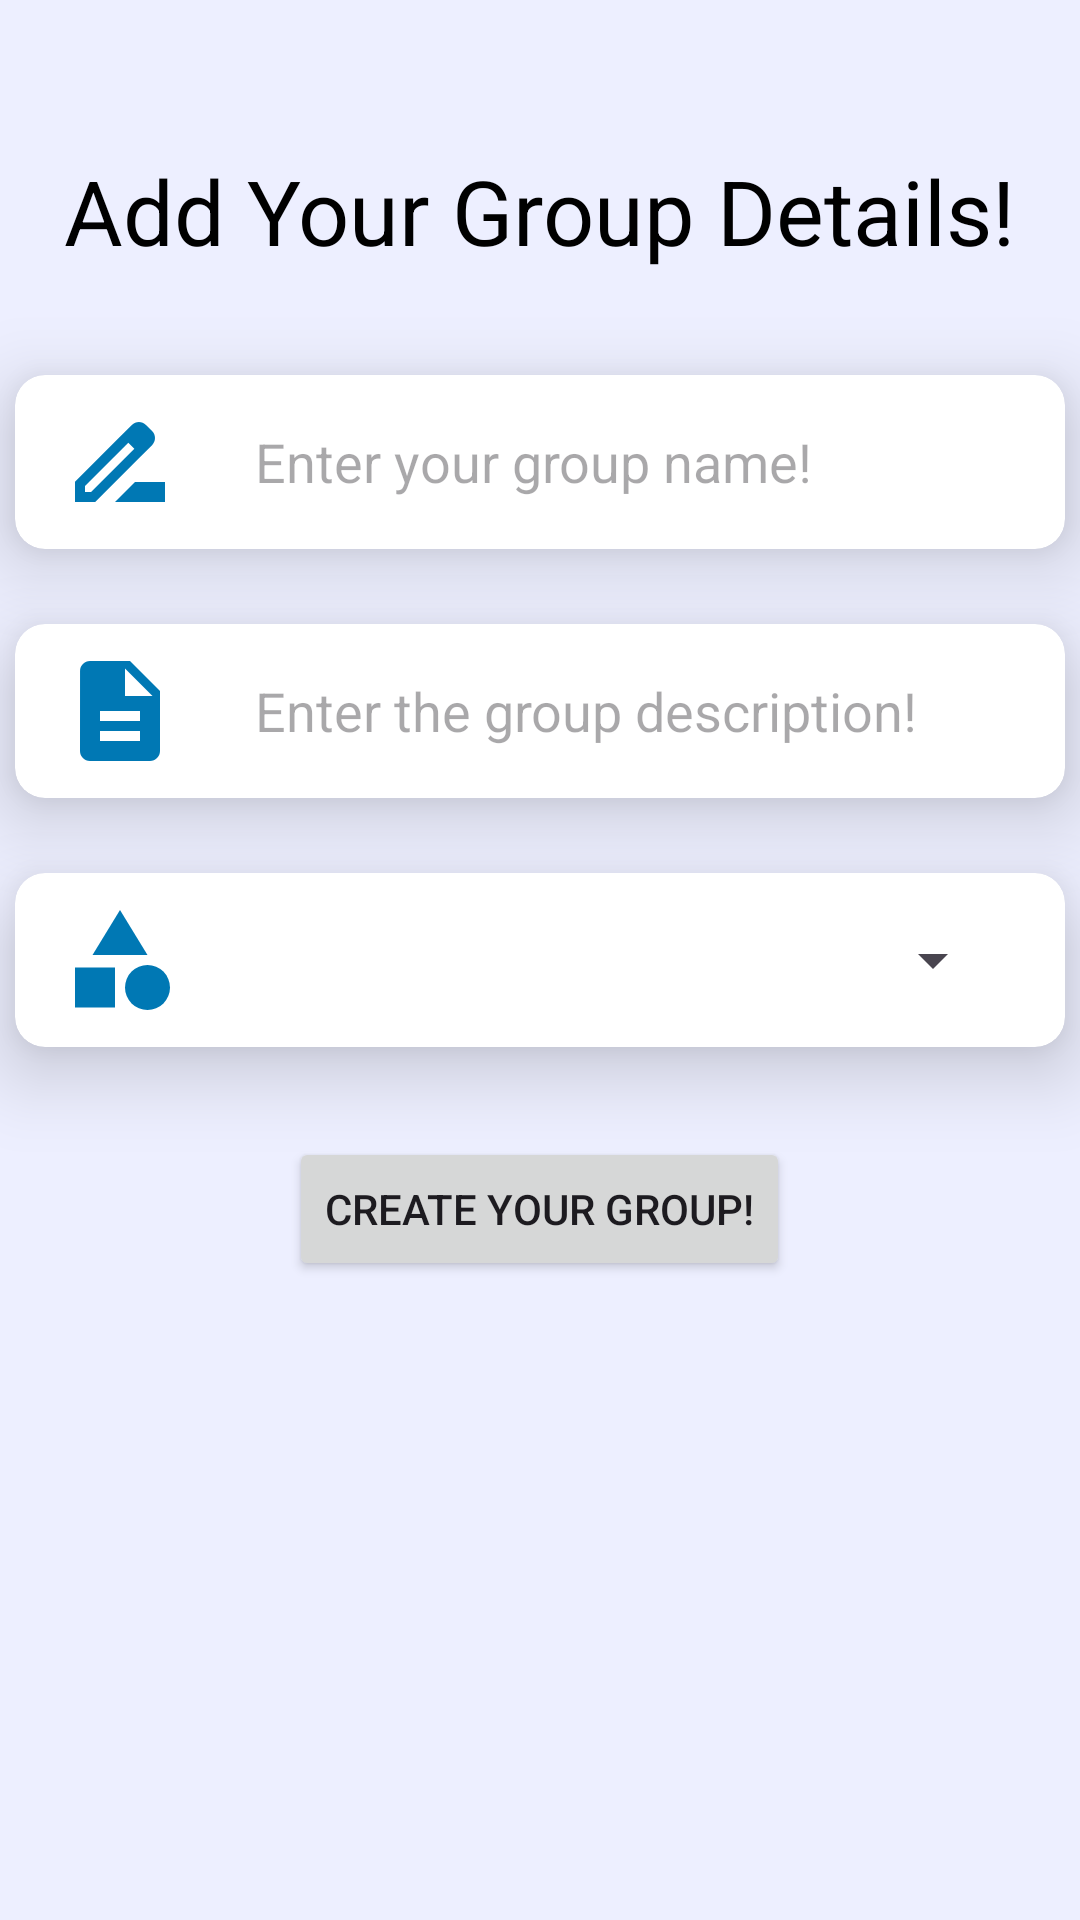

Produce the Android XML layout that renders to this screen, including the resource entries it uses.
<!-- AndroidManifest.xml: application theme Theme.LearnTogether -->
<!-- res/layout/fragment_add_g_c.xml -->
<?xml version="1.0" encoding="utf-8"?>
<FrameLayout xmlns:android="http://schemas.android.com/apk/res/android"
    xmlns:app="http://schemas.android.com/apk/res-auto"
    xmlns:tools="http://schemas.android.com/tools"
    android:layout_width="match_parent"
    android:layout_height="match_parent"
    android:background="#EDEFFF"
    android:backgroundTint="#EDEFFF"
    tools:context=".addGCFragment">

    <TextView
        android:id="@+id/textView7"
        android:layout_width="wrap_content"
        android:layout_height="wrap_content"
        android:layout_gravity="center_horizontal"
        android:layout_marginTop="50sp"
        android:text="Add Your Group Details!"
        android:textColor="#000000"
        android:textSize="30sp" />

    <LinearLayout
        android:layout_width="match_parent"
        android:layout_height="match_parent"
        android:orientation="vertical">

        <androidx.cardview.widget.CardView
            android:layout_width="wrap_content"
            android:layout_height="58dp"
            android:layout_gravity="center_horizontal"
            android:layout_marginTop="125sp"
            app:cardCornerRadius="10sp"
            app:cardElevation="15sp">

            <LinearLayout
                android:layout_width="match_parent"
                android:layout_height="match_parent"
                android:orientation="horizontal">

                <ImageView
                    android:id="@+id/gassg"
                    android:layout_width="50sp"
                    android:layout_height="40sp"
                    android:layout_gravity="center_vertical"
                    android:layout_marginLeft="10sp"
                    android:layout_marginRight="20sp"
                    android:layout_weight="1"
                    android:src="@drawable/name" />

                <EditText
                    android:id="@+id/addGroupName"
                    android:layout_width="250sp"
                    android:layout_height="wrap_content"
                    android:layout_gravity="center_vertical"
                    android:background="@android:color/transparent"
                    android:layout_marginRight="20sp"
                    android:ems="10"
                    android:hint="Enter your group name!"
                    android:inputType="text" />
            </LinearLayout>

        </androidx.cardview.widget.CardView>

        <androidx.cardview.widget.CardView
            android:layout_width="wrap_content"
            android:layout_height="58dp"
            android:layout_gravity="center_horizontal"
            android:layout_marginTop="25sp"
            app:cardCornerRadius="10sp"
            app:cardElevation="15sp">

            <LinearLayout
                android:layout_width="match_parent"
                android:layout_height="match_parent"
                android:orientation="horizontal">

                <ImageView
                    android:id="@+id/gadd2"
                    android:layout_width="50sp"
                    android:layout_height="40sp"
                    android:layout_gravity="center_vertical"
                    android:layout_marginLeft="10sp"
                    android:layout_marginRight="20sp"
                    android:layout_weight="1"
                    android:src="@drawable/descriptionicon" />

                <EditText
                    android:id="@+id/addGroupDesc"
                    android:layout_width="250sp"
                    android:layout_height="wrap_content"
                    android:layout_gravity="center_vertical"
                    android:layout_marginRight="20sp"
                    android:background="@android:color/transparent"
                    android:ems="10"
                    android:hint="Enter the group description!"
                    android:inputType="text" />
            </LinearLayout>

        </androidx.cardview.widget.CardView>

        <androidx.cardview.widget.CardView
            android:layout_width="350sp"
            android:layout_height="58dp"
            android:layout_gravity="center_horizontal"
            android:layout_marginTop="25sp"
            app:cardCornerRadius="10sp"
            app:cardElevation="15sp">

            <LinearLayout
                android:layout_width="match_parent"
                android:layout_height="match_parent"
                android:orientation="horizontal">

                <ImageView
                    android:id="@+id/gadd3"
                    android:layout_width="50sp"
                    android:layout_height="40sp"
                    android:layout_gravity="center_vertical"
                    android:layout_marginLeft="10sp"
                    android:layout_marginRight="20sp"
                    android:layout_weight="1"
                    android:src="@drawable/category" />

                <Spinner
                    android:id="@+id/addSelectSubj"
                    android:layout_width="250sp"
                    android:layout_height="wrap_content"
                    android:layout_gravity="center_vertical"
                    android:layout_marginRight="20sp"
                    android:layout_weight="1"
                    android:spinnerMode="dropdown" />

            </LinearLayout>

        </androidx.cardview.widget.CardView>

        <Button
            android:id="@+id/saveGcButton"
            android:layout_width="wrap_content"
            android:layout_height="wrap_content"
            android:layout_gravity="center_horizontal"
            android:layout_marginTop="30sp"
            android:elevation="20sp"
            android:text="Create Your Group!" />
    </LinearLayout>

</FrameLayout>
<!-- resources referenced by this layout -->
<resources>
  <!-- drawable category (drawable) -->
  <vector android:height="24dp" android:tint="#0078B4"
      android:viewportHeight="24" android:viewportWidth="24"
      android:width="24dp" xmlns:android="http://schemas.android.com/apk/res/android">
      <path android:fillColor="@android:color/white" android:pathData="M12,2l-5.5,9h11z"/>
      <path android:fillColor="@android:color/white" android:pathData="M17.5,17.5m-4.5,0a4.5,4.5 0,1 1,9 0a4.5,4.5 0,1 1,-9 0"/>
      <path android:fillColor="@android:color/white" android:pathData="M3,13.5h8v8H3z"/>
  </vector>
  <!-- drawable descriptionicon (drawable) -->
  <vector android:height="24dp" android:tint="#0078B4"
      android:viewportHeight="24" android:viewportWidth="24"
      android:width="24dp" xmlns:android="http://schemas.android.com/apk/res/android">
      <path android:fillColor="@android:color/white" android:pathData="M14,2L6,2c-1.1,0 -1.99,0.9 -1.99,2L4,20c0,1.1 0.89,2 1.99,2L18,22c1.1,0 2,-0.9 2,-2L20,8l-6,-6zM16,18L8,18v-2h8v2zM16,14L8,14v-2h8v2zM13,9L13,3.5L18.5,9L13,9z"/>
  </vector>
  <!-- drawable name (drawable) -->
  <vector android:height="24dp" android:tint="#0078B4"
      android:viewportHeight="24" android:viewportWidth="24"
      android:width="24dp" xmlns:android="http://schemas.android.com/apk/res/android">
      <path android:fillColor="@android:color/white" android:pathData="M18.41,5.8L17.2,4.59c-0.78,-0.78 -2.05,-0.78 -2.83,0l-2.68,2.68L3,15.96V20h4.04l8.74,-8.74 2.63,-2.63c0.79,-0.78 0.79,-2.05 0,-2.83zM6.21,18H5v-1.21l8.66,-8.66 1.21,1.21L6.21,18zM11,20l4,-4h6v4H11z"/>
  </vector>
  <color name="md_theme_light_primary">#006496</color>
  <color name="md_theme_light_onPrimary">#FFFFFF</color>
  <color name="md_theme_light_primaryContainer">#CCE5FF</color>
  <color name="md_theme_light_onPrimaryContainer">#001E31</color>
  <color name="md_theme_light_secondary">#51606F</color>
  <color name="md_theme_light_onSecondary">#FFFFFF</color>
  <color name="md_theme_light_secondaryContainer">#D4E4F6</color>
  <color name="md_theme_light_onSecondaryContainer">#0D1D2A</color>
  <color name="md_theme_light_tertiary">#824790</color>
  <color name="md_theme_light_onTertiary">#FFFFFF</color>
  <color name="md_theme_light_tertiaryContainer">#FCD6FF</color>
  <color name="md_theme_light_onTertiaryContainer">#340042</color>
  <color name="md_theme_light_error">#BA1A1A</color>
  <color name="md_theme_light_errorContainer">#FFDAD6</color>
  <color name="md_theme_light_onError">#FFFFFF</color>
  <color name="md_theme_light_onErrorContainer">#410002</color>
  <color name="md_theme_light_background">#FCFCFF</color>
  <color name="md_theme_light_onBackground">#1A1C1E</color>
  <color name="md_theme_light_surface">#FCFCFF</color>
  <color name="md_theme_light_onSurface">#1A1C1E</color>
  <color name="md_theme_light_surfaceVariant">#DEE3EB</color>
  <color name="md_theme_light_onSurfaceVariant">#42474E</color>
  <color name="md_theme_light_outline">#72787E</color>
  <color name="md_theme_light_inverseOnSurface">#F0F0F4</color>
  <color name="md_theme_light_inverseSurface">#2F3133</color>
  <color name="md_theme_light_inversePrimary">#91CCFF</color>
</resources>
